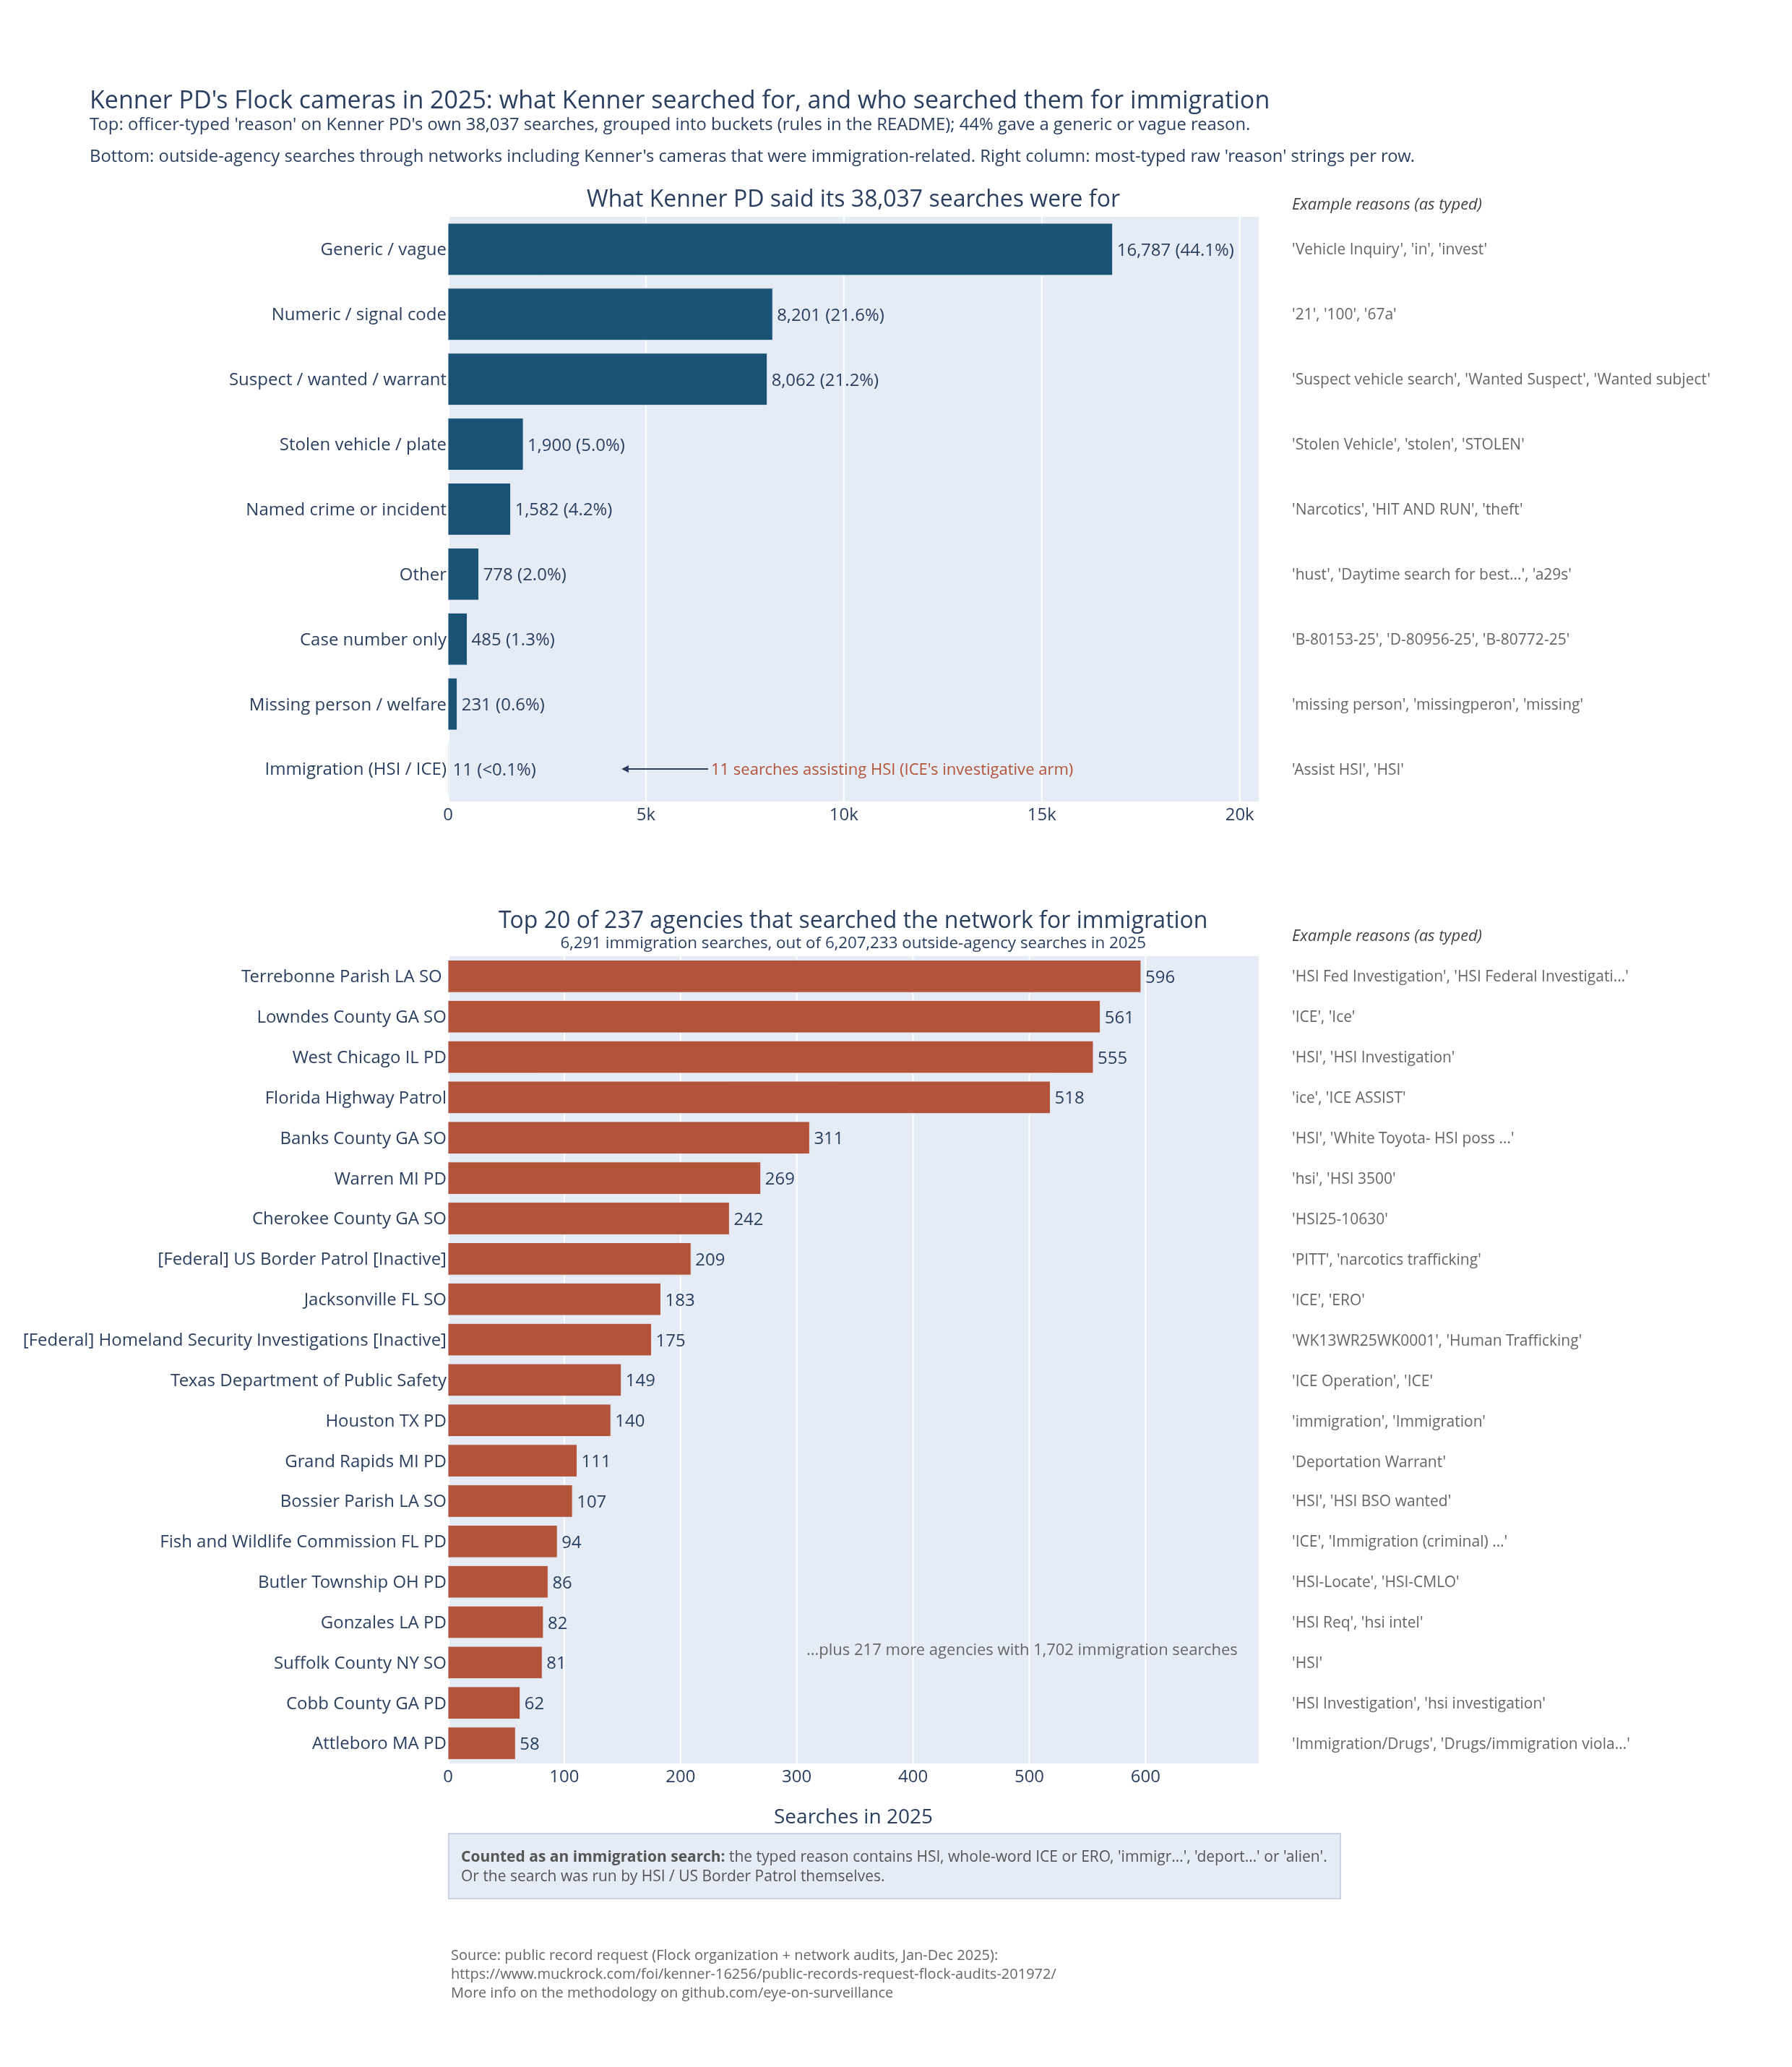

This figure's Python source:
# /// script
# requires-python = ">=3.10"
# dependencies = ["plotly", "kaleido"]
# ///
"""Graph: Kenner PD's 2025 Flock searches -- what they were for (top panel)
and which outside agencies used Kenner's camera network for immigration
purposes (bottom panel). Each bar carries example raw 'reason' strings in
a column on the right, so the real typed text behind every row is visible.

Reads:  cache/flock.db  (build it with the setup-scripts/ pipeline first)
Writes: next to this script, in results/search-reasons-2025/:
        search_reasons_2025.html  (interactive, self-contained)
        search_reasons_2025.svg
        search_reasons_2025.png

The database is the single source of data: the queries below are the
whole calculation, and the example strings are computed from the db at
run time, never hardcoded. The script refuses to write outputs unless
three known totals check out: Kenner's 38,037 searches of 2025 (top
panel buckets), the 6,291 immigration-connected network searches
(bottom panel rows), and the 6,207,233 outside-agency network searches
of 2025 (the bottom panel's denominator).

The `reason` column is free text typed by the officer, so both panels
rest on editorial matching rules; the rules are the LIKE/GLOB patterns
visible in the queries and are documented with examples in this folder's
README.md. Two transparency printouts keep the judgment calls auditable:
- every raw reason string that lands in the top panel's immigration
  bucket (currently 11 rows, all 'HSI'/'Assist HSI');
- every network-audit row removed as a false positive of the broad
  immigration term-match (currently 40 rows -- 'ice cream thefts',
  'ICE STORM', ...), plus the full per-agency list behind the bottom
  panel (the chart shows only the top 20).

Run from anywhere:  uv run results/search-reasons-2025/search_reasons_2025.py
(uv installs plotly and kaleido from the header above; see README.)

Idempotent: re-running overwrites the three output files.
"""

import sqlite3
import sys
from pathlib import Path

import plotly.graph_objects as go
from plotly.subplots import make_subplots

OUTPUT_DIR = Path(__file__).resolve().parent      # results/search-reasons-2025
PROJECT_ROOT = OUTPUT_DIR.parent.parent
DB_FILE = PROJECT_ROOT / "cache" / "flock.db"
OUTPUT_BASENAME = "search_reasons_2025"

# Known 2025 totals (see README for the underlying one-line queries):
#   org_audit rows in 2025                          -> 38,037
#   network_audit rows with an immigration
#   connection (term-matched reason minus reviewed
#   false positives, or HSI/Border Patrol searching
#   directly), 2025                                 ->  6,291
#   network_audit rows in 2025, Kenner excluded     -> 6,207,233
EXPECTED_TOTAL = 38_037
EXPECTED_IMMIGRATION_TOTAL = 6_291
EXPECTED_NETWORK_TOTAL = 6_207_233

TOP_AGENCIES = 20                    # bars shown in the bottom panel

BAR_COLOR = "#1a5276"        # same blue as the other Kenner-PD series
HIGHLIGHT_COLOR = "#b3543a"  # rust, reserved for immigration
HIGHLIGHT_CATEGORY = "Immigration (HSI / ICE)"

# The immigration term-match, shared by both panels. Applied to
# l = LOWER(TRIM(reason)) and p = ' '||l||' '; the padded copy makes
# ' ice ' / ' ero ' match whole words only ('police' and 'hero' must
# not match).
IMMIGRATION_TERMS = """(l LIKE '%hsi%' OR p LIKE '% ice %' OR p LIKE '% ero %'
       OR l LIKE '%immigr%' OR l LIKE '%deport%' OR l LIKE '%alien%')"""

# Phrases the broad term-match catches that are NOT the agency, found by
# hand-reviewing every distinct matched phrase in the network audit (the
# README shows each excluded row in full; the script prints them too, so
# this list can never silently drop anything new).
FALSE_POSITIVES = """(l LIKE '%lemon ice%' OR l LIKE '%ice storm%'
       OR l LIKE '%ice cream%' OR l LIKE '%vegan ice%'
       OR l LIKE '%mtn ice%' OR l LIKE '%threats to ice agents%')"""

# The two immigration agencies that appear by name among the outside
# agencies searching networks that include Kenner's cameras; their rows
# count regardless of the typed reason.
IMMIGRATION_ORGS = """('[Federal] Homeland Security Investigations [Inactive]',
        '[Federal] US Border Patrol [Inactive]')"""

# ---------------------------------------------------------------- panel 1
# One bucket per 2025 Kenner search; CASE arms are checked top to
# bottom, so the more specific matches (immigration, stolen, suspect...)
# win before the catch-alls.
CATEGORY_CASE = f"""CASE
        WHEN {IMMIGRATION_TERMS}
            THEN '{HIGHLIGHT_CATEGORY}'
        WHEN l LIKE '%stolen%' OR l LIKE '%stoen%'
            THEN 'Stolen vehicle / plate'
        WHEN l LIKE '%suspect%' OR l LIKE '%wanted%' OR l LIKE '%warrant%'
          OR l LIKE '%fugitive%' OR l LIKE '%suspicious%'
            THEN 'Suspect / wanted / warrant'
        WHEN l LIKE '%missing%' OR l LIKE '%welfare%' OR l LIKE '%locate%'
          OR l = 'suicidal'
            THEN 'Missing person / welfare'
        WHEN l LIKE '%narcotic%' OR l LIKE '%drug%' OR l LIKE 'burg%'
          OR l LIKE '%burglar%' OR l LIKE '%shooting%' OR l LIKE '%shoting%'
          OR l LIKE '%extortion%' OR l LIKE '%extotion%' OR l LIKE '%assault%'
          OR l LIKE '%hit and run%' OR l LIKE '%hit run%' OR l LIKE '%hit & run%'
          OR l LIKE '%theft%' OR l LIKE '%homicide%' OR l LIKE '%robbery%'
          OR l LIKE '%murder%' OR l LIKE '%carjack%' OR l LIKE '%rape%'
          OR l LIKE '%kidnap%' OR l LIKE '%battery%' OR l LIKE '%arson%'
          OR l LIKE '%fraud%' OR l LIKE '%reckless%' OR l LIKE 'ran from%'
          OR l LIKE '%escape%' OR l = 'pursuit' OR l = 'crash' OR l = 'traffic'
          OR l = 'disturbance' OR l = 'mischief' OR l = 'sex offender'
            THEN 'Named crime or incident'
        WHEN l GLOB '[0-9]*' OR l LIKE 'cfs%' OR l LIKE 'patrol cfs%'
          OR l LIKE '%signal%'
            THEN 'Numeric / signal code'
        WHEN l GLOB '[a-z]-[0-9]*' OR l GLOB '[a-z][0-9][0-9][0-9]*'
            THEN 'Case number only'
        WHEN l LIKE 'inv%' OR l LIKE '%investigat%' OR l LIKE 'inestigation%'
          OR l LIKE 'ivestigation%'
          OR l IN ('in', 'i n', 'inquiry', 'vehicle inquiry', 'vehicle',
                   'c', 'l', 'i', '.', 'sus', 'nid', 'undefined', 'test',
                   'dispo', 'disp', 'diso')
            THEN 'Generic / vague'
        ELSE 'Other'
    END"""

ORG_CTE = """
WITH r AS (
    SELECT TRIM(reason) AS reason,
           LOWER(TRIM(reason)) AS l,
           ' ' || LOWER(TRIM(reason)) || ' ' AS p
    FROM org_audit
    WHERE search_time >= '2025-01-01' AND search_time < '2026-01-01'
)
"""

CATEGORY_QUERY = f"""
{ORG_CTE},
cat AS (SELECT {CATEGORY_CASE} AS category FROM r)
SELECT category, COUNT(*) AS searches
FROM cat
GROUP BY category
ORDER BY searches DESC
"""

# Same bucketing, but keeping the raw reason: feeds the example column
# (top raw reasons per bucket) shown right of the top panel.
CATEGORY_EXAMPLES_QUERY = f"""
{ORG_CTE},
cat AS (SELECT reason, {CATEGORY_CASE} AS category FROM r)
SELECT category, reason, COUNT(*) AS searches
FROM cat
GROUP BY category, reason
ORDER BY category, searches DESC
"""

# Transparency check for the sensitive bucket: list every raw reason
# string the immigration arm matched on Kenner's own searches. The term
# list is broad on purpose; instead of pre-excluding false positives
# with a hidden denylist, this prints what actually matched so a false
# positive could never go unnoticed.
IMMIGRATION_DETAIL_QUERY = f"""
{ORG_CTE}
SELECT reason, COUNT(*) AS searches
FROM r
WHERE {IMMIGRATION_TERMS}
GROUP BY reason
ORDER BY searches DESC
"""

# ---------------------------------------------------------------- panel 2
# Outside agencies' immigration use of networks that include Kenner's
# cameras: a row counts when its reason matches the immigration terms
# (and is not a reviewed false positive), or when the searching agency
# is itself HSI or Border Patrol.
NETWORK_CTE = """
WITH n AS (
    SELECT org_name, TRIM(reason) AS reason,
           LOWER(TRIM(COALESCE(reason, ''))) AS l,
           ' ' || LOWER(TRIM(COALESCE(reason, ''))) || ' ' AS p
    FROM network_audit
    WHERE search_time >= '2025-01-01' AND search_time < '2026-01-01'
)
"""

AGENCY_QUERY = f"""
{NETWORK_CTE}
SELECT org_name, COUNT(*) AS searches
FROM n
WHERE ({IMMIGRATION_TERMS} AND NOT {FALSE_POSITIVES})
   OR org_name IN {IMMIGRATION_ORGS}
GROUP BY org_name
ORDER BY searches DESC, org_name
"""

# Top typed reasons per agency among the term-matched rows: feeds the
# example column right of the bottom panel.
AGENCY_EXAMPLES_QUERY = f"""
{NETWORK_CTE}
SELECT org_name, reason, COUNT(*) AS searches
FROM n
WHERE {IMMIGRATION_TERMS} AND NOT {FALSE_POSITIVES}
GROUP BY org_name, reason
ORDER BY org_name, searches DESC
"""

# HSI and Border Patrol are counted by agency, not by reason, so their
# examples come from their own most-typed reasons (case numbers, 'Human
# Trafficking', 'USBP', ...) -- honest about what they actually typed.
FED_EXAMPLES_QUERY = f"""
{NETWORK_CTE}
SELECT org_name, COALESCE(NULLIF(reason, ''), '(blank)') AS reason,
       COUNT(*) AS searches
FROM n
WHERE org_name IN {IMMIGRATION_ORGS}
GROUP BY org_name, reason
ORDER BY org_name, searches DESC
"""

# Every row the false-positive review removed, in full -- printed so the
# exclusion stays an auditable step, not a silent filter.
EXCLUDED_ROWS_QUERY = f"""
{NETWORK_CTE}
SELECT org_name, reason, COUNT(*) AS searches
FROM n
WHERE {IMMIGRATION_TERMS} AND {FALSE_POSITIVES}
  AND org_name NOT IN {IMMIGRATION_ORGS}
GROUP BY org_name, reason
ORDER BY searches DESC
"""

# The denominator shown in the bottom panel's title: all outside-agency
# searches through networks including Kenner's cameras in 2025 (Kenner
# also appears in its own network audit; excluded as everywhere in this
# repo).
NETWORK_TOTAL_QUERY = """
SELECT COUNT(*) FROM network_audit
WHERE search_time >= '2025-01-01' AND search_time < '2026-01-01'
  AND org_name != 'Kenner LA PD'
"""


def top_examples(pairs_by_key, max_items):
    """{key: [reason, ...]} keeping the query's per-key order."""
    examples = {}
    for key, reason in pairs_by_key:
        examples.setdefault(key, [])
        if len(examples[key]) < max_items:
            examples[key].append(reason)
    return examples


def format_examples(reasons, max_len=24):
    """Quote and truncate example reasons for the right-hand column."""
    parts = []
    for reason in reasons:
        if len(reason) > max_len:
            reason = reason[:max_len - 1] + "…"
        parts.append(f"'{reason}'")
    return ", ".join(parts)


def build_figure(categories, counts, category_examples,
                 agencies, agency_counts, agency_examples, network_total):
    """Two stacked panels: Kenner's own reason buckets on top (blue,
    immigration highlighted in rust), the top outside agencies using
    Kenner's network for immigration below (rust). Bars occupy the left
    two thirds; the right column shows example raw reasons per bar."""
    total = sum(counts)
    imm_total = sum(agency_counts)
    n_agencies = len(agencies)
    top_agencies = agencies[:TOP_AGENCIES]
    top_counts = agency_counts[:TOP_AGENCIES]

    fig = make_subplots(
        rows=2, cols=1, vertical_spacing=0.10,
        row_heights=[0.42, 0.58],
        subplot_titles=(
            "What Kenner PD said its 38,037 searches were for",
            f"Top {TOP_AGENCIES} of {n_agencies} agencies that searched"
            " the network for immigration"
            f"<br><sup>{imm_total:,} immigration searches, out of"
            f" {network_total:,} outside-agency searches in 2025</sup>",
        ),
    )
    # Subplot titles span the full figure width by default; re-center
    # them over the bar area so they don't collide with the example
    # column on the right.
    for subplot_title in fig.layout.annotations:
        subplot_title.update(x=0.33, xanchor="center")

    colors = [HIGHLIGHT_COLOR if c == HIGHLIGHT_CATEGORY else BAR_COLOR
              for c in categories]
    labels = [f"{n:,} ({n / total:.1%})" if n / total >= 0.001
              else f"{n:,} (<0.1%)" for n in counts]
    fig.add_trace(go.Bar(
        x=counts, y=categories, orientation="h",
        marker_color=colors,
        text=labels, textposition="outside",
        textfont=dict(size=12),
        hovertemplate="%{y}: %{x:,} searches<extra></extra>",
    ), row=1, col=1)

    fig.add_trace(go.Bar(
        x=top_counts, y=top_agencies, orientation="h",
        marker_color=HIGHLIGHT_COLOR,
        text=[f"{n:,}" for n in top_counts], textposition="outside",
        textfont=dict(size=12),
        hovertemplate="%{y}: %{x:,} immigration searches<extra></extra>",
    ), row=2, col=1)

    fig.update_layout(
        title=dict(
            text="Kenner PD's Flock cameras in 2025: what Kenner searched"
                 " for, and who searched them for immigration"
                 "<br><sup>Top: officer-typed 'reason' on Kenner PD's own"
                 " 38,037 searches, grouped into buckets (rules in the"
                 " README); 44% gave a generic or vague reason.</sup>"
                 "<br><sup>Bottom: outside-agency searches through"
                 " networks including Kenner's cameras that were"
                 " immigration-related. Right column: most-typed raw"
                 " 'reason' strings per row.</sup>",
        ),
        showlegend=False,
        width=1240, height=1430,
        margin=dict(l=310, b=210, t=150),
    )
    # Bars keep the left two thirds; the right third is the example
    # column, drawn as annotations below.
    fig.update_xaxes(domain=[0, 0.66], separatethousands=True,
                     range=[0, max(counts) * 1.22], row=1, col=1)
    fig.update_xaxes(domain=[0, 0.66],
                     title=dict(text="Searches in 2025"),
                     separatethousands=True,
                     range=[0, max(top_counts) * 1.17], row=2, col=1)
    fig.update_yaxes(autorange="reversed", row=1, col=1)
    fig.update_yaxes(autorange="reversed", row=2, col=1)

    example_font = dict(size=10.5, color="#666")
    header_font = dict(size=11, color="#444")
    for panel_yref, keys, examples in (
            ("y", categories, category_examples),
            ("y2", top_agencies, agency_examples)):
        for key in keys:
            fig.add_annotation(
                text=format_examples(examples.get(key, [])),
                xref="paper", x=0.685, xanchor="left",
                yref=panel_yref, y=key,
                showarrow=False, font=example_font,
            )
    # One column header per panel, aligned with the example column.
    for header_y in (1.0, 0.527):
        fig.add_annotation(
            text="<i>Example reasons (as typed)</i>",
            xref="paper", x=0.685, xanchor="left",
            yref="paper", y=header_y, yanchor="bottom",
            showarrow=False, font=header_font,
        )

    fig.add_annotation(
        text="11 searches assisting HSI (ICE's investigative arm)",
        x=0, y=categories.index(HIGHLIGHT_CATEGORY),
        xanchor="left", xshift=120, showarrow=True, arrowhead=2,
        ax=60, ay=0, font=dict(size=11, color=HIGHLIGHT_COLOR),
        row=1, col=1,
    )
    # The formula, as a legend-style box below the bottom panel: quiet
    # background matching the plot surface, left-aligned with the
    # source block.
    fig.add_annotation(
        text="<b>Counted as an immigration search:</b> the typed reason"
             " contains HSI, whole-word ICE or ERO, 'immigr…',"
             " 'deport…' or 'alien'."
             "<br>Or the search was run"
             " by HSI / US Border Patrol themselves.",
        xref="paper", yref="paper", x=0, y=-0.045,
        xanchor="left", yanchor="top", align="left",
        showarrow=False, font=dict(size=10.5, color="#555"),
        bgcolor="#e5ecf6", bordercolor="#c8d4e3",
        borderwidth=1, borderpad=8,
    )
    fig.add_annotation(
        text=f"…plus {n_agencies - TOP_AGENCIES} more agencies with"
             f" {sum(agency_counts[TOP_AGENCIES:]):,} immigration searches",
        xref="paper", yref="paper", x=0.645, y=0.065, xanchor="right",
        showarrow=False, font=dict(size=11, color="#666"),
    )
    fig.add_annotation(
        text="Source: public record request (Flock organization + network"
             " audits, Jan-Dec 2025):"
             '<br><a href="https://www.muckrock.com/foi/kenner-16256/'
             'public-records-request-flock-audits-201972/">'
             "https://www.muckrock.com/foi/kenner-16256/"
             "public-records-request-flock-audits-201972/</a>"
             "<br>More info on the methodology on"
             ' <a href="https://github.com/eye-on-surveillance/'
             'foia-flock-kenner">github.com/eye-on-surveillance</a>',
        xref="paper", yref="paper", x=0, y=-0.115,
        xanchor="left", yanchor="top", align="left",
        showarrow=False, font=dict(size=10, color="#666"),
    )
    return fig


def main():
    if not DB_FILE.exists():
        print(f"ERROR: {DB_FILE} not found."
              "\nRun the setup-scripts/ pipeline (00, 01_*, 02) first.",
              file=sys.stderr)
        sys.exit(1)

    connection = sqlite3.connect(DB_FILE)
    rows = connection.execute(CATEGORY_QUERY).fetchall()
    category_example_rows = connection.execute(
        CATEGORY_EXAMPLES_QUERY).fetchall()
    immigration_detail = connection.execute(
        IMMIGRATION_DETAIL_QUERY).fetchall()
    agency_rows = connection.execute(AGENCY_QUERY).fetchall()
    agency_example_rows = connection.execute(
        AGENCY_EXAMPLES_QUERY).fetchall()
    fed_example_rows = connection.execute(FED_EXAMPLES_QUERY).fetchall()
    excluded_rows = connection.execute(EXCLUDED_ROWS_QUERY).fetchall()
    network_total = connection.execute(NETWORK_TOTAL_QUERY).fetchone()[0]
    connection.close()

    categories = [row[0] for row in rows]
    counts = [row[1] for row in rows]
    total = sum(counts)

    print(f"{'category':<30} {'searches':>9}")
    for category, count in rows:
        print(f"{category:<30} {count:>9,}")
    print(f"{'TOTAL':<30} {total:>9,}")

    # Verification 1: the buckets must add up exactly to the known 2025
    # total -- otherwise the CASE dropped or double-counted rows.
    if total != EXPECTED_TOTAL:
        print(f"\nERROR: buckets sum to {total}, expected"
              f" {EXPECTED_TOTAL}; not writing outputs.", file=sys.stderr)
        sys.exit(1)
    print(f"\nVerification: buckets sum to expected {EXPECTED_TOTAL} OK")

    # Every raw reason the immigration arm matched, in full -- read this
    # to confirm nothing unrelated slipped into the highlighted bucket.
    print("\nRaw reasons in the immigration bucket (Kenner's own searches):")
    for reason, count in immigration_detail:
        print(f"  {reason!r}: {count}")

    agencies = [row[0] for row in agency_rows]
    agency_counts = [row[1] for row in agency_rows]
    imm_total = sum(agency_counts)

    # Verification 2: the per-agency rows must add up exactly to the
    # known immigration-connected total.
    if imm_total != EXPECTED_IMMIGRATION_TOTAL:
        print(f"\nERROR: agency rows sum to {imm_total}, expected"
              f" {EXPECTED_IMMIGRATION_TOTAL}; not writing outputs.",
              file=sys.stderr)
        sys.exit(1)
    print(f"\nVerification: agency rows sum to expected"
          f" {EXPECTED_IMMIGRATION_TOTAL} OK")

    # Verification 3: the denominator shown in the bottom panel's title.
    if network_total != EXPECTED_NETWORK_TOTAL:
        print(f"\nERROR: network total is {network_total}, expected"
              f" {EXPECTED_NETWORK_TOTAL}; not writing outputs.",
              file=sys.stderr)
        sys.exit(1)
    print(f"Verification: outside-agency total matches expected"
          f" {EXPECTED_NETWORK_TOTAL} OK")

    # Every network-audit row the false-positive review removed -- read
    # this to confirm only the documented non-agency phrases were
    # dropped (see the table in README.md).
    print(f"\nRows excluded as false positives"
          f" ({sum(r[2] for r in excluded_rows)} searches):")
    for org, reason, count in excluded_rows:
        print(f"  {org} | {reason!r}: {count}")

    print(f"\nAll {len(agencies)} agencies with immigration-related"
          f" searches through Kenner's network in 2025"
          f" (top {TOP_AGENCIES} shown in the chart):")
    for org, count in agency_rows:
        print(f"  {org:<55} {count:>6,}")

    category_examples = top_examples(
        [(cat, reason) for cat, reason, _ in category_example_rows],
        max_items=3)
    agency_examples = top_examples(
        [(org, reason) for org, reason, _ in agency_example_rows],
        max_items=2)
    # HSI / Border Patrol: counted by agency, examples from what they
    # actually typed.
    agency_examples.update(top_examples(
        [(org, reason) for org, reason, _ in fed_example_rows],
        max_items=2))

    fig = build_figure(categories, counts, category_examples,
                       agencies, agency_counts, agency_examples,
                       network_total)
    html_path = OUTPUT_DIR / f"{OUTPUT_BASENAME}.html"
    svg_path = OUTPUT_DIR / f"{OUTPUT_BASENAME}.svg"
    png_path = OUTPUT_DIR / f"{OUTPUT_BASENAME}.png"
    fig.write_html(html_path)                # self-contained interactive page
    fig.write_image(svg_path)                # static, via kaleido
    fig.write_image(png_path, scale=2)       # static, 2x resolution

    print()
    for path in (html_path, svg_path, png_path):
        print(f"Wrote {path}")


if __name__ == "__main__":
    main()
